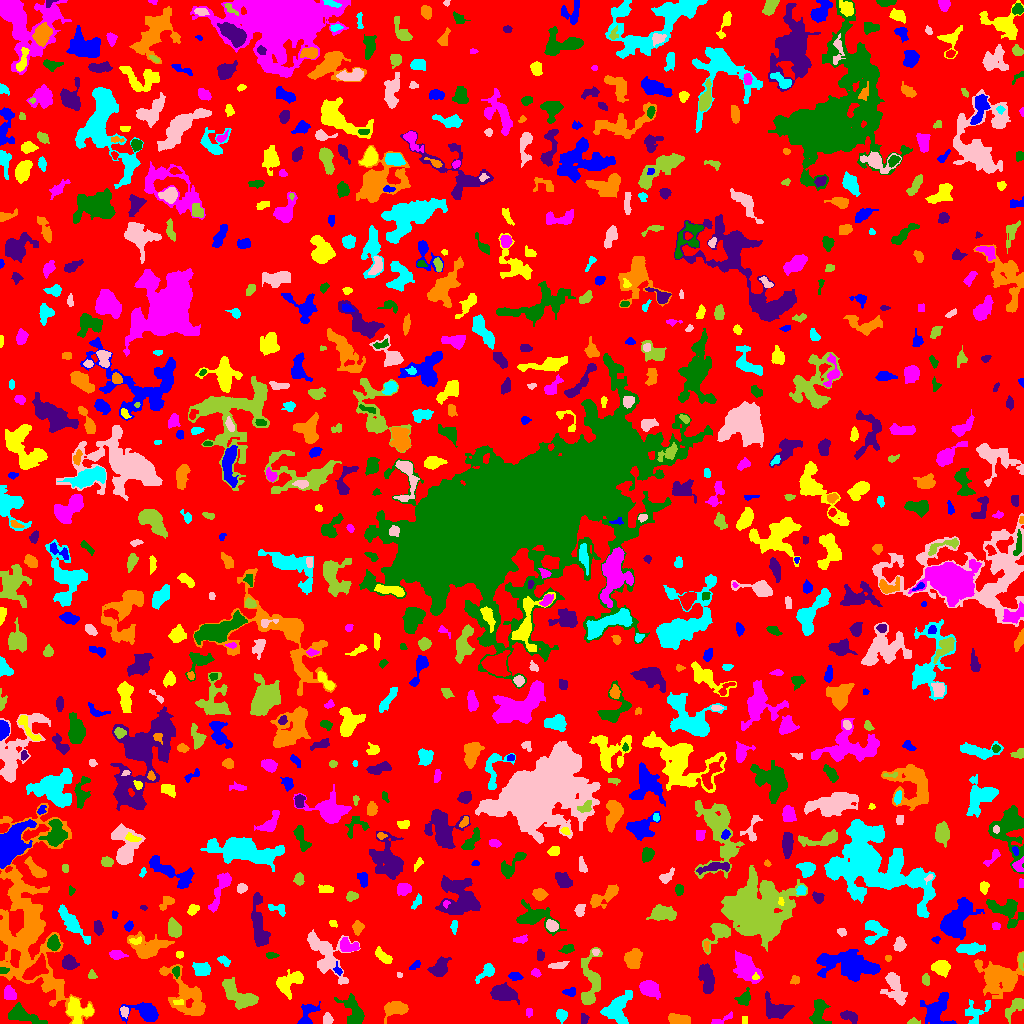

Data behind this chart, as committed beside it:
ID, X, Y, A, B, theta, total_flux, mu_max, mu_median, mu_mean, R_fwhm, R_e, R10, R90, x_start, x_end, y_start, y_end, area, greylevel
0, 508.1, 515.7, 299.8, 293.2, 1.364, 1059328, 11.0, 1.0, 1.426, 24.25, 223.7, 86.53, 368.1, 0, 1023, 0, 1023, 743001, 1.426
1, 146.2, 11.31, 7.238, 4.224, -0.1347, 1615, 11.0, 3.0, 3.892, 6.308, 5.412, 2.111, 9.167, 119, 158, 0, 21, 415, 6.892
2, 79.3, 11.83, 6.788, 5.686, -0.229, 1301, 8.0, 3.0, 3.244, 6.676, 6.232, 2.394, 9.997, 66, 93, 0, 27, 401, 7.244
3, 721, 3.217, 6.442, 1.587, 0.4182, 263.0, 8.0, 2.0, 2.348, 2.459, 2.985, 0.9772, 5.046, 711, 732, 0, 12, 112, 5.348
4, 819, 12.48, 6.892, 3.753, 1.558, 801.0, 6.0, 2.0, 2.551, 6.482, 5.323, 2.034, 8.5, 809, 831, 0, 24, 314, 5.551
5, 849.6, 6.914, 4.601, 2.394, -0.4249, 373.0, 5.0, 2.0, 2.302, 4.72, 4.107, 1.596, 6.18, 840, 857, 0, 13, 162, 5.302
6, 395.1, 14.85, 5.923, 3.376, 0.1607, 857.0, 6.0, 3.0, 2.801, 7.001, 5.232, 2.111, 8.368, 384, 408, 0, 22, 306, 5.801
7, 561.7, 8.618, 2.433, 2.006, 0.1254, 131.0, 4.0, 1.0, 1.065, 3.523, 2.706, 0.9772, 4.334, 556, 567, 0, 14, 123, 5.065
8, 327.5, 4.058, 2.643, 2.142, -1.486, 292.0, 6.0, 3.0, 2.891, 4.107, 2.985, 1.128, 4.687, 323, 333, 0, 11, 101, 6.891
9, 912.8, 1.226, 1.68, 1.21, 0.03756, 31.0, 2.0, 0.0, 0.4844, 2.821, 1.693, 0.5642, 2.585, 907, 920, 0, 6, 64, 5.484
10, 240.3, 1.957, 2.248, 1.223, -0.9684, 46.0, 3.0, 1.0, 0.9787, 1.693, 1.693, 0.5642, 2.985, 237, 245, 0, 7, 47, 4.979
11, 306.6, 7.27, 7.134, 3.406, 1.149, 589.0, 10.0, 2.0, 2.404, 3.432, 3.827, 1.382, 6.864, 297, 320, 0, 22, 245, 6.404
12, 744.5, 3.5, 2.291, 1.5, -0.0, 16.0, 1.0, 0.0, 0.3333, 2.257, 1.493, 0.5642, 2.111, 742, 747, 0, 7, 48, 5.333
13, 528.9, 11.18, 2.443, 1.529, 1.54, 99.0, 3.0, 1.0, 1.678, 2.821, 2.257, 0.9772, 3.909, 526, 532, 6, 15, 59, 5.678
14, 23.64, 7.764, 8.602, 3.033, -0.3374, 730.0, 5.0, 2.0, 1.921, 6.18, 5.585, 2.111, 9.202, 8, 47, 0, 21, 380, 5.921
15, 584.2, 4.723, 2.648, 1.888, -1.555, 141.0, 4.0, 2.0, 1.855, 3.868, 2.821, 0.9772, 4.37, 581, 589, 0, 10, 76, 4.855
16, 679.7, 3.669, 5.066, 2.353, -0.1378, 1223, 12.0, 6.0, 5.769, 6.05, 4.37, 1.784, 6.676, 668, 690, 0, 10, 212, 8.769
17, 976, 11.52, 7.957, 5.334, 0.6727, 477.0, 4.0, 2.0, 1.662, 7.313, 5.809, 2.185, 8.649, 965, 990, 0, 24, 287, 5.662
18, 124.4, 11.91, 2.647, 1.925, -1.366, 286.0, 7.0, 4.0, 3.488, 3.785, 2.821, 1.128, 4.297, 120, 128, 5, 17, 82, 7.488
19, 1016, 17.68, 6.301, 2.799, 0.8117, 603.0, 7.0, 2.0, 2.61, 4.406, 4.146, 1.596, 7.269, 1005, 1023, 0, 25, 231, 5.61
20, 492, 6.28, 5.308, 4.166, 0.6806, 1382, 10.0, 4.0, 3.994, 6.05, 5.352, 2.111, 8.777, 480, 503, 0, 18, 346, 6.994
21, 935.7, 12.74, 8.181, 6.422, 1.206, 1308, 7.0, 2.0, 2.449, 5.997, 6.84, 2.523, 11.27, 920, 956, 0, 31, 534, 5.449
22, 178.4, 21.14, 3.018, 1.488, -0.08584, 95.0, 3.0, 2.0, 1.696, 3.478, 2.646, 0.9772, 3.785, 173, 183, 19, 24, 56, 7.696
23, 648.9, 35.33, 4.598, 3.347, -0.4266, 1267, 11.0, 3.0, 4.266, 5.754, 4.82, 1.871, 7.939, 639, 660, 24, 43, 297, 7.266
24, 353.9, 11.59, 8.242, 4.395, -1.131, 782.0, 4.0, 2.0, 1.936, 8.253, 5.917, 2.459, 10.05, 334, 364, 0, 30, 404, 4.936
25, 776.6, 13.77, 6.668, 4.602, -0.4039, 989.0, 6.0, 2.0, 2.609, 6.933, 5.614, 2.257, 9.288, 765, 794, 5, 32, 379, 5.609
26, 186.9, 27.18, 15.9, 6.845, -0.9059, 2170, 8.0, 2.0, 2.506, 8.117, 8.556, 3.192, 14.06, 159, 205, 8, 59, 866, 5.506
27, 616.6, 14.65, 8.45, 5.514, 0.9539, 1949, 8.0, 3.0, 3.629, 8.831, 7.203, 2.877, 11.48, 600, 632, 0, 33, 537, 6.629
28, 894.8, 36.76, 8.941, 3.985, -1.204, 1015, 7.0, 2.0, 2.307, 5.528, 5.971, 2.185, 10.09, 880, 907, 18, 51, 440, 5.307
29, 239.4, 27.31, 10.29, 4.46, -0.579, 2288, 9.0, 4.0, 4.198, 8.425, 7.506, 2.932, 11.62, 222, 258, 14, 46, 545, 6.198
30, 129, 32.09, 2.075, 1.209, -1.512, 85.0, 5.0, 2.0, 1.977, 2.034, 1.954, 0.5642, 3.141, 126, 132, 28, 36, 43, 4.977
31, 571.5, 31.61, 2.427, 1.707, 0.2295, 140.0, 4.0, 1.0, 1.443, 3.613, 2.523, 0.9772, 4.029, 562, 575, 27, 36, 97, 5.443
32, 288.2, 41.02, 7.449, 4.507, 0.6003, 1351, 8.0, 3.0, 3.319, 6.84, 6.129, 2.326, 9.934, 276, 303, 24, 54, 407, 6.319
33, 9.386, 29.88, 3.446, 2.576, -0.9947, 515.0, 8.0, 3.0, 3.28, 4.72, 3.742, 1.493, 5.836, 4, 16, 24, 38, 157, 8.28
34, 744.3, 24.78, 3.623, 2.728, 0.9603, 424.0, 7.0, 2.0, 2.585, 4.029, 3.7, 1.382, 6.103, 734, 750, 18, 36, 164, 5.585
35, 503.9, 29.93, 5.995, 3.573, -0.2358, 1460, 9.0, 4.0, 3.802, 6.699, 5.809, 2.326, 9.202, 490, 519, 19, 41, 384, 6.802
36, 999.6, 45.92, 9.777, 7.65, -0.1351, 2905, 9.0, 2.0, 2.845, 8.33, 8.903, 3.432, 14.82, 974, 1023, 25, 72, 1021, 5.845
37, 487.3, 52.5, 5.845, 2.596, 0.7827, 171.0, 3.0, 1.0, 0.9144, 3.656, 3.385, 1.262, 5.585, 475, 494, 40, 60, 187, 4.914
38, 325.9, 69.76, 13.67, 7.493, -1.001, 2809, 12.0, 3.0, 3.438, 5.836, 8.575, 2.877, 14.46, 307, 360, 39, 94, 817, 5.438
39, 91.79, 48.44, 2.312, 2.068, -1.02, 109.0, 3.0, 2.0, 1.627, 3.523, 2.821, 0.9772, 4.184, 88, 97, 45, 54, 67, 4.627
40, 233.2, 68.85, 15.42, 9.418, 0.4704, 1382, 7.0, 2.0, 2.003, 5.382, 7.356, 2.523, 13.04, 191, 254, 45, 95, 690, 5.003
41, 515, 46.94, 2.791, 1.848, -0.1356, 195.0, 5.0, 2.0, 1.912, 3.192, 2.764, 0.9772, 4.583, 508, 523, 43, 51, 102, 5.912
42, 940.8, 56.25, 3.917, 3.472, -0.4565, 831.0, 9.0, 3.0, 3.462, 4.687, 4.583, 1.784, 7.399, 931, 950, 46, 63, 240, 6.463
43, 535.7, 50.58, 2.462, 1.949, -0.5712, 213.0, 5.0, 3.0, 3.0, 3.785, 2.821, 1.128, 4.297, 531, 541, 46, 55, 71, 5.0
44, 176.2, 51.61, 2.494, 1.634, -1.472, 185.0, 5.0, 2.0, 2.467, 3.29, 2.459, 0.9772, 3.949, 172, 179, 45, 57, 75, 7.467
45, 706.1, 47.54, 7.26, 3.225, -1.364, 924.0, 8.0, 2.0, 2.56, 5.078, 5.352, 2.034, 9.184, 698, 714, 30, 60, 361, 5.56
46, 794.5, 43.33, 2.389, 2.092, 0.8818, 120.0, 3.0, 2.0, 1.622, 3.7, 2.821, 0.9772, 4.222, 790, 799, 39, 48, 74, 4.622
47, 201.2, 53.92, 4.097, 3.076, -0.2255, 499.0, 5.0, 2.0, 2.354, 5.585, 4.549, 1.693, 6.864, 192, 210, 48, 61, 212, 7.354
48, 399.2, 48.59, 1.513, 1.274, -0.6229, 51.0, 4.0, 1.0, 1.594, 2.111, 1.693, 0.5642, 2.821, 397, 402, 46, 51, 32, 5.594
49, 925.6, 43.77, 2.903, 1.824, -1.515, 263.0, 5.0, 3.0, 3.094, 3.785, 2.877, 1.262, 4.618, 922, 929, 38, 50, 85, 6.094
50, 36.02, 53.49, 7.273, 3.422, 0.711, 897.0, 7.0, 2.0, 2.541, 5.171, 5.726, 2.111, 9.062, 22, 48, 44, 70, 353, 8.541
51, 337.9, 53.11, 2.776, 1.62, -1.116, 156.0, 5.0, 2.0, 2.328, 3.038, 2.326, 0.9772, 3.909, 333, 342, 48, 62, 67, 7.328
52, 755.5, 46.41, 2.19, 0.9844, 1.901492162691274e-12, 44.0, 2.0, 1.0, 1.023, 2.985, 1.784, 0.7979, 2.706, 752, 759, 44, 51, 43, 8.023
53, 745.7, 56.49, 8.095, 4.592, -0.8806, 1630, 9.0, 3.0, 2.98, 5.754, 6.747, 2.459, 11.1, 733, 763, 40, 73, 547, 5.98
54, 3.457, 52.86, 2.409, 1.436, 0.09189, 138.0, 4.0, 3.0, 2.3, 3.568, 2.394, 0.9772, 3.523, 0, 9, 50, 56, 60, 8.3
55, 69.08, 60.25, 3.402, 3.136, -0.6872, 1281, 17.0, 6.0, 6.536, 4.334, 4.029, 1.493, 6.628, 62, 79, 54, 69, 196, 8.536
56, 633.4, 64.15, 4.754, 3.706, 1.414, 1454, 10.0, 5.0, 4.962, 7.247, 5.323, 2.185, 8.253, 624, 642, 55, 75, 293, 8.962
57, 224.1, 62.91, 3.347, 1.927, -0.5941, 160.0, 4.0, 1.0, 1.633, 3.868, 3.038, 1.128, 4.886, 217, 230, 57, 68, 98, 6.633
58, 557.5, 58.09, 4.542, 1.423, 0.1483, 348.0, 8.0, 3.0, 2.876, 3.742, 3.192, 1.128, 5.046, 548, 569, 55, 62, 121, 5.876
59, 1021, 63.97, 4.194, 1.336, 1.511, 124.0, 3.0, 1.0, 1.494, 3.478, 2.706, 1.128, 4.297, 1018, 1023, 53, 71, 83, 6.494
... 825 more rows
